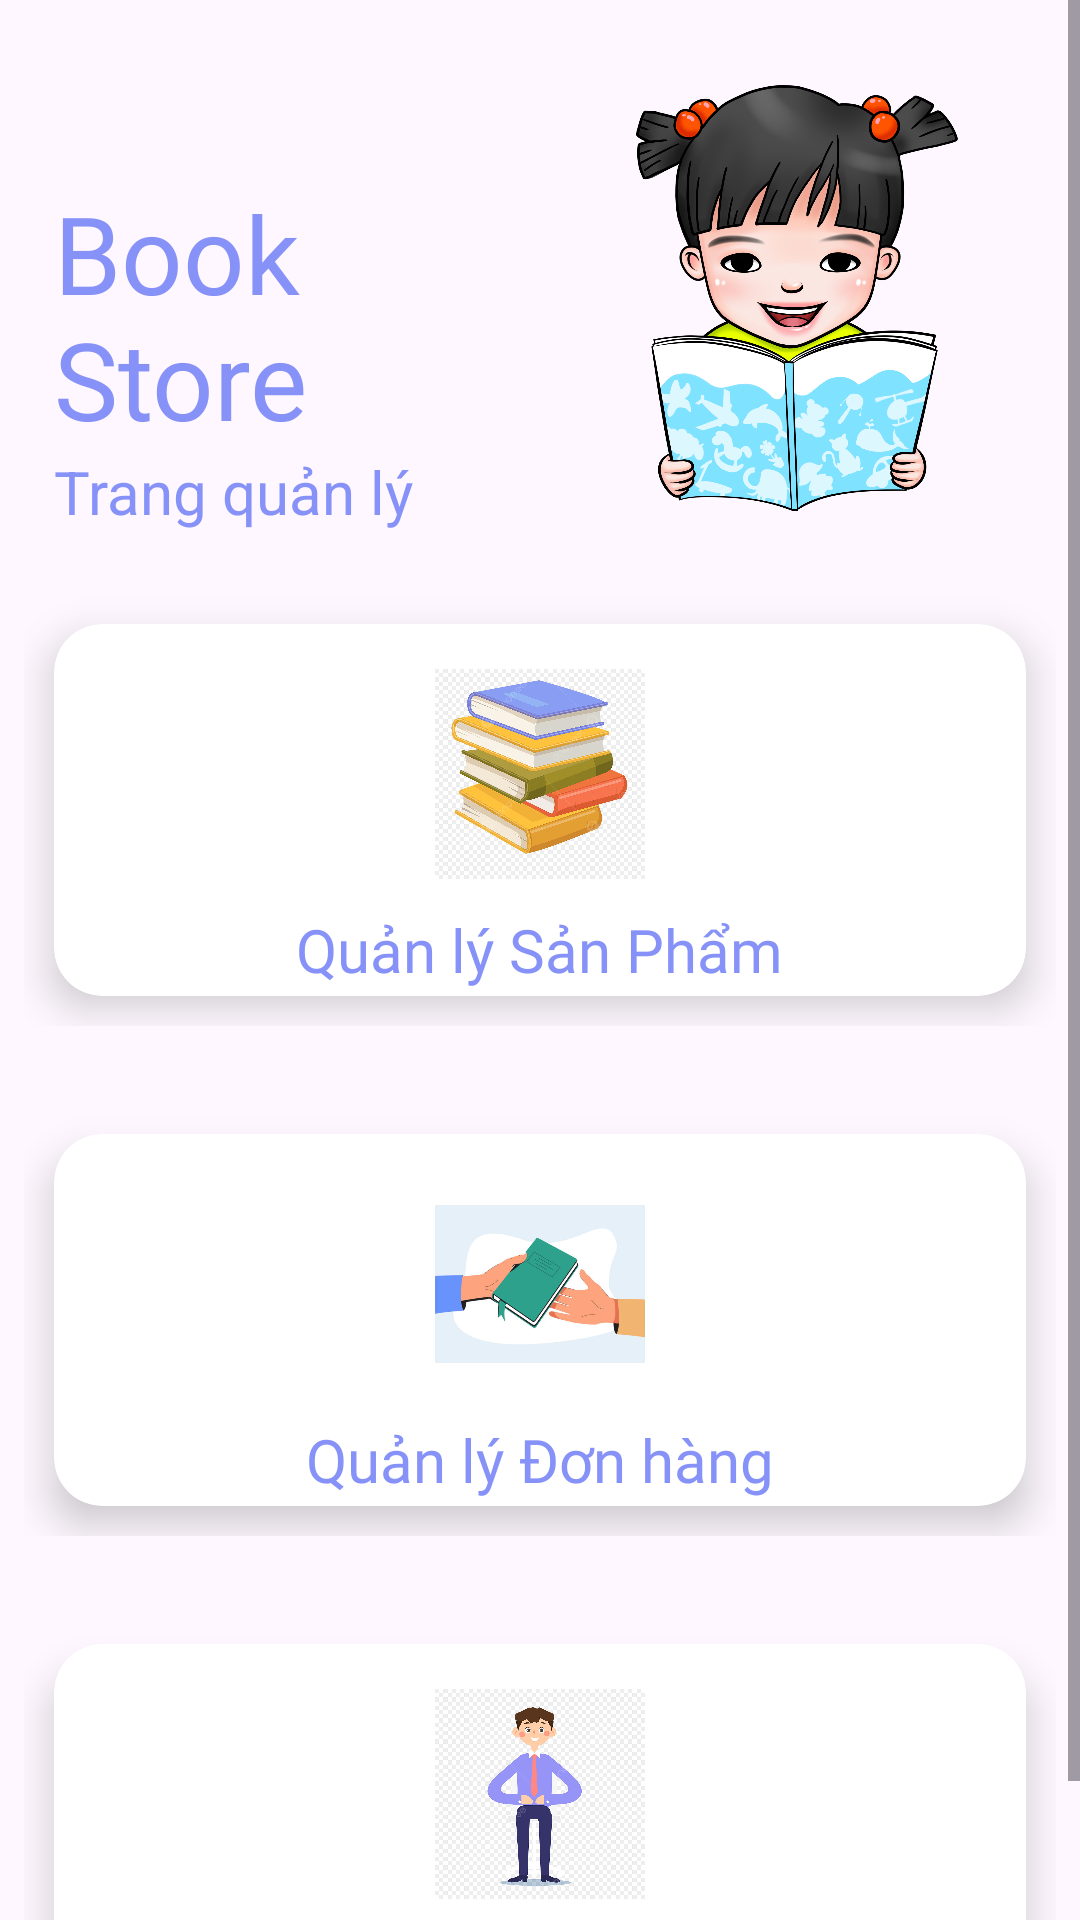

This screen was rendered from an Android layout file. Write that file and the resources it references.
<!-- AndroidManifest.xml: application theme Theme.BookStoreApp -->
<!-- res/layout/fragment_manager.xml -->
<?xml version="1.0" encoding="utf-8"?>
<ScrollView
    xmlns:android="http://schemas.android.com/apk/res/android"
    xmlns:app="http://schemas.android.com/apk/res-auto"
    xmlns:tools="http://schemas.android.com/tools"
    android:layout_width="match_parent"
    android:layout_height="match_parent">

    <androidx.constraintlayout.widget.ConstraintLayout
        android:layout_width="match_parent"
        android:layout_height="wrap_content"
        android:id="@+id/constraintLayout"
        android:layout_marginTop="20dp">

        <TextView
            android:layout_width="0dp"
            android:layout_height="wrap_content"
            android:id="@+id/amazonName"
            android:text="Book Store"
            android:textSize="36sp"
            android:textColor="@color/lavender"
            android:layout_marginStart="18dp"
            android:layout_marginTop="40dp"
            android:fontFamily="@font/metropolis_medium"
            app:layout_constraintTop_toTopOf="parent"
            app:layout_constraintStart_toStartOf="parent"
            app:layout_constraintEnd_toStartOf="@+id/amazonImage"/>

        <TextView
            android:layout_width="0dp"
            android:layout_height="wrap_content"
            android:id="@+id/amazonDesc"
            android:text="Trang quản lý"
            android:textSize="20sp"
            android:layout_marginStart="18dp"
            android:textColor="@color/lavender"
            app:layout_constraintStart_toStartOf="parent"
            app:layout_constraintTop_toBottomOf="@id/amazonName"
            app:layout_constraintEnd_toStartOf="@+id/amazonImage"/>

        <ImageView
            android:layout_width="0dp"
            android:layout_height="160dp"
            android:id="@+id/amazonImage"
            android:src="@drawable/reader"
            app:layout_constraintTop_toTopOf="parent"
            app:layout_constraintEnd_toEndOf="parent"
            android:layout_marginEnd="16dp"
            app:layout_constraintStart_toEndOf="@id/amazonName"/>

        <LinearLayout
            android:layout_width="0dp"
            android:layout_height="160dp"
            android:id="@+id/row1"
            android:orientation="horizontal"
            android:layout_marginTop="10dp"
            android:padding="8dp"
            app:layout_constraintHorizontal_bias="0.0"
            app:layout_constraintStart_toStartOf="parent"
            app:layout_constraintEnd_toEndOf="parent"
            app:layout_constraintTop_toBottomOf="@id/amazonImage">

            <androidx.cardview.widget.CardView
                android:layout_width="0dp"
                android:layout_height="match_parent"
                android:id="@+id/clothingCard"
                android:layout_margin="10dp"
                android:layout_weight="1"
                app:cardElevation="8dp"
                app:cardCornerRadius="16dp">

                <RelativeLayout
                    android:id="@+id/cardItemQLProduct"
                    android:layout_width="match_parent"
                    android:layout_height="match_parent">

                    <TextView
                        android:layout_width="wrap_content"
                        android:layout_height="wrap_content"
                        android:id="@+id/txtQuanLySanPham"
                        android:text="Quản lý Sản Phẩm"
                        android:textSize="20sp"
                        android:textColor="@color/lavender"
                        android:fontFamily="@font/metropolis_medium"
                        android:layout_marginTop="10dp"
                        android:layout_centerHorizontal="true"
                        android:layout_below="@+id/QLSanPham"/>

                    <ImageView
                        android:layout_width="70dp"
                        android:layout_height="70dp"
                        android:id="@+id/QLSanPham"
                        android:src="@drawable/book"
                        android:layout_marginTop="15dp"
                        android:layout_centerHorizontal="true"/>
                </RelativeLayout>
            </androidx.cardview.widget.CardView>
        </LinearLayout>

        <LinearLayout
            android:layout_width="0dp"
            android:layout_height="160dp"
            android:id="@+id/row2"
            android:orientation="horizontal"
            android:layout_marginTop="10dp"
            android:padding="8dp"
            app:layout_constraintHorizontal_bias="0.0"
            app:layout_constraintStart_toStartOf="parent"
            app:layout_constraintEnd_toEndOf="parent"
            app:layout_constraintTop_toBottomOf="@id/row1">
            <androidx.cardview.widget.CardView
                android:layout_width="0dp"
                android:layout_height="match_parent"
                android:layout_margin="10dp"
                android:layout_weight="1"
                app:cardElevation="8dp"
                app:cardCornerRadius="16dp">

                <RelativeLayout
                    android:id="@+id/cardItemQLDonHang"
                    android:layout_width="match_parent"
                    android:layout_height="match_parent">

                    <TextView
                        android:layout_width="wrap_content"
                        android:layout_height="wrap_content"
                        android:id="@+id/txtQuanLyHoaDon"
                        android:text="Quản lý Đơn hàng"
                        android:textSize="20sp"
                        android:textColor="@color/lavender"
                        android:fontFamily="@font/metropolis_medium"
                        android:layout_marginTop="10dp"
                        android:layout_centerHorizontal="true"
                        android:layout_below="@+id/DonHangImage"/>

                    <ImageView
                        android:layout_width="70dp"
                        android:layout_height="70dp"
                        android:id="@+id/DonHangImage"
                        android:src="@drawable/donhang"
                        android:layout_marginTop="15dp"
                        android:layout_centerHorizontal="true"/>

                </RelativeLayout>
            </androidx.cardview.widget.CardView>
        </LinearLayout>

        <LinearLayout
            android:layout_width="0dp"
            android:layout_height="160dp"
            android:id="@+id/row3"
            android:orientation="horizontal"
            android:layout_marginTop="10dp"
            android:padding="8dp"
            app:layout_constraintHorizontal_bias="0.0"
            app:layout_constraintStart_toStartOf="parent"
            app:layout_constraintEnd_toEndOf="parent"
            app:layout_constraintTop_toBottomOf="@id/row2">

            <androidx.cardview.widget.CardView
                android:layout_width="0dp"
                android:layout_height="match_parent"
                android:layout_margin="10dp"
                android:layout_weight="1"
                app:cardElevation="8dp"
                app:cardCornerRadius="16dp">

                <RelativeLayout
                    android:id="@+id/cardItemQLNhanVien"
                    android:layout_width="match_parent"
                    android:layout_height="match_parent">

                    <TextView
                        android:layout_width="wrap_content"
                        android:layout_height="wrap_content"
                        android:id="@+id/homeName"
                        android:text="Quản lý Nhân viên"
                        android:textSize="20sp"
                        android:textColor="@color/lavender"
                        android:fontFamily="@font/metropolis_medium"
                        android:layout_marginTop="10dp"
                        android:layout_centerHorizontal="true"
                        android:layout_below="@+id/NVImage"/>

                    <ImageView
                        android:layout_width="70dp"
                        android:layout_height="70dp"
                        android:id="@+id/NVImage"
                        android:src="@drawable/nv"
                        android:layout_marginTop="15dp"
                        android:layout_centerHorizontal="true"/>

                </RelativeLayout>
            </androidx.cardview.widget.CardView>
        </LinearLayout>

    </androidx.constraintlayout.widget.ConstraintLayout>

</ScrollView>
<!-- resources referenced by this layout -->
<resources>
  <color name="lavender">#8692f7</color>
  <!-- drawable book: jpg bitmap (drawable, 214516 bytes) -->
  <!-- drawable donhang: jpg bitmap (drawable, 21361 bytes) -->
  <!-- drawable nv: jpg bitmap (drawable, 97145 bytes) -->
  <!-- drawable reader: png bitmap (drawable, 718232 bytes) -->
  <style name="Theme.BookStoreApp" parent="Base.Theme.BookStoreApp" />
  <style name="Base.Theme.BookStoreApp" parent="Theme.Material3.DayNight.NoActionBar">
          
          
      </style>
</resources>
